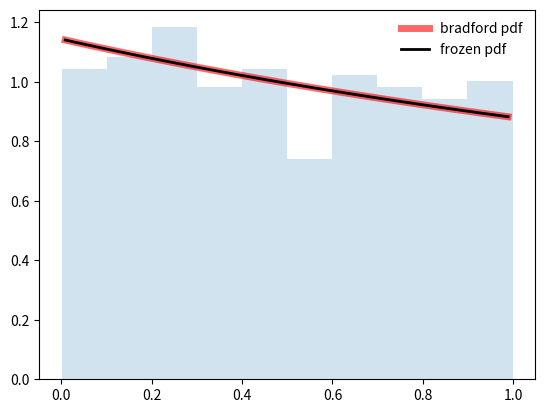

Source code (Python):
#-------------------------------------------------------------------------------
# Name:        scipy
# Purpose:     bradford
#
# Author:      Jean
#
# Created:     27/08/2019
# Copyright:   (c) Jean 2019
# Licence:     <your licence>
#-------------------------------------------------------------------------------

import numpy as np
from scipy.stats import bradford
import matplotlib.pyplot as plt

fig, ax = plt.subplots(1, 1)

c = 0.299
mean, var, skew, kurt = bradford.stats(c, moments='mvsk')
#Display the probability density function (pdf)
x = np.linspace(bradford.ppf(0.01, c), bradford.ppf(0.99, c), 100)
ax.plot(x, bradford.pdf(x, c),'r-', lw=5, alpha=0.6, label='bradford pdf')

#Freeze the distribution and display the frozen pdf
rv = bradford(c)
ax.plot(x, rv.pdf(x), 'k-', lw=2, label='frozen pdf')

#Check accuracy of cdf and ppf
vals = bradford.ppf([0.001, 0.5, 0.999], c)
np.allclose([0.001, 0.5, 0.999], bradford.cdf(vals, c))

#Generate random numbers:
r = bradford.rvs(c, size=1000)

#And compare the histogram
ax.hist(r, density=True, histtype='stepfilled', alpha=0.2)
ax.legend(loc='best', frameon=False)
plt.show()